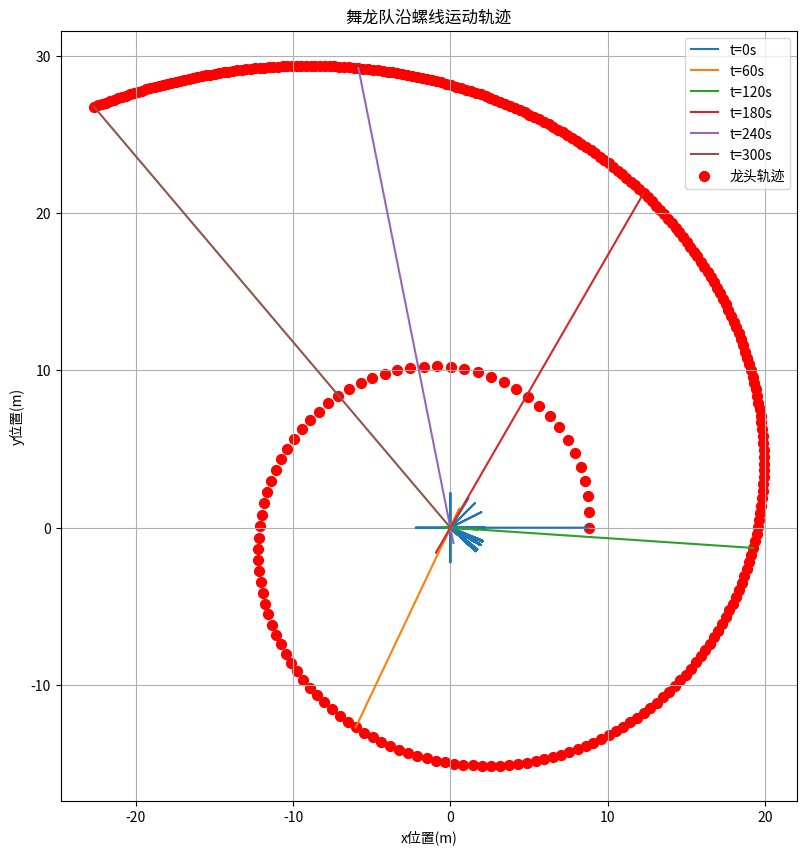

Here is the Python script that generated this plot: (Note: this script raises an exception after producing the figure.)
import numpy as np
import matplotlib.pyplot as plt
import os

# 定义常量
p = 0.55  # 螺距(m)
v_head = 1.0  # 龙头速度(m/s)
t_total = 300  # 总时间(s)
r_0 = 16 * p  # 螺线起始半径，假设起始在第16圈
num_sections = 223  # 总板凳节数
length_head = 3.41  # 龙头长度(m)
length_body = 2.20  # 龙身和龙尾长度(m)
section_lengths = [length_head] + [length_body] * (num_sections - 1)  # 各节板凳长度

# 初始化位置和速度列表
positions = np.zeros((t_total + 1, num_sections, 2))  # x, y坐标
velocities = np.zeros((t_total + 1, num_sections))  # 每节板凳速度

# 计算角速度
def calculate_angular_velocity(v_head, r_head):
    return v_head / r_head

# 计算每节板凳在t时刻的位置
def calculate_position(t, section_index):
    # 半径随时间变化
    r = r_0 + p * t / (2 * np.pi)
    theta = t / r  # 极角随时间变化
    # 计算每节板凳的前把手位置
    if section_index == 0:
        x = r * np.cos(theta)
        y = r * np.sin(theta)
    else:
        prev_x, prev_y = positions[t, section_index - 1]
        section_length = section_lengths[section_index]
        # 与前一节相反的方向
        direction = np.arctan2(prev_y, prev_x) + np.pi
        x = prev_x + section_length * np.cos(direction)
        y = prev_y + section_length * np.sin(direction)
    return x, y

# 计算每节板凳在t时刻的速度
def calculate_velocity(t, section_index):
    if t == 0:
        # 初始时刻速度为0
        return 0
    prev_pos = positions[t - 1, section_index]
    current_pos = positions[t, section_index]
    dist = np.sqrt((current_pos[0] - prev_pos[0])**2 + (current_pos[1] - prev_pos[1])**2)
    return dist

# 主循环：计算每秒的位置信息和速度
for t in range(t_total + 1):
    for i in range(num_sections):
        positions[t, i] = calculate_position(t, i)
        velocities[t, i] = calculate_velocity(t, i)

print(positions, velocities)

# 可视化螺线和板凳位置
def plot_positions():
    fig, ax = plt.subplots(figsize=(10, 10))
    ax.set_aspect('equal')

    for t in [0, 60, 120, 180, 240, 300]:
        ax.plot(positions[t, :, 0], positions[t, :, 1], label=f't={t}s')

    # 可视化龙头位置
    ax.scatter(positions[:, 0, 0], positions[:, 0, 1], color='red', s=50, label='龙头轨迹')
    # 设置图表标题和坐标轴标签
    ax.set_title('舞龙队沿螺线运动轨迹')
    ax.set_xlabel('x位置(m)')
    ax.set_ylabel('y位置(m)')

    # 显示图例并添加网格
    ax.legend()
    plt.grid(True)

    # 显示图表
    plt.show()

# 调用绘图函数
plot_positions()



# 保存结果到 Excel 文件
import pandas as pd

data = []

for t in range(t_total + 1):
    for i in range(num_sections):
        data.append({
            "time": t,
            "section": i + 1,
            "x_position": positions[t, i, 0],
            "y_position": positions[t, i, 1],
            "velocity": velocities[t, i]
        })


# 将列表转换为 DataFrame
result = pd.DataFrame(data)

print(result)

# 保存为 Excel 文件
result.to_excel('result1.xlsx', index=False)

# 获取当前工作目录
current_directory = os.getcwd()

# 拼接文件路径
file_path = os.path.join(current_directory, 'result1.xlsx')

# 打印文件路径
print(f"文件已保存到: {file_path}")